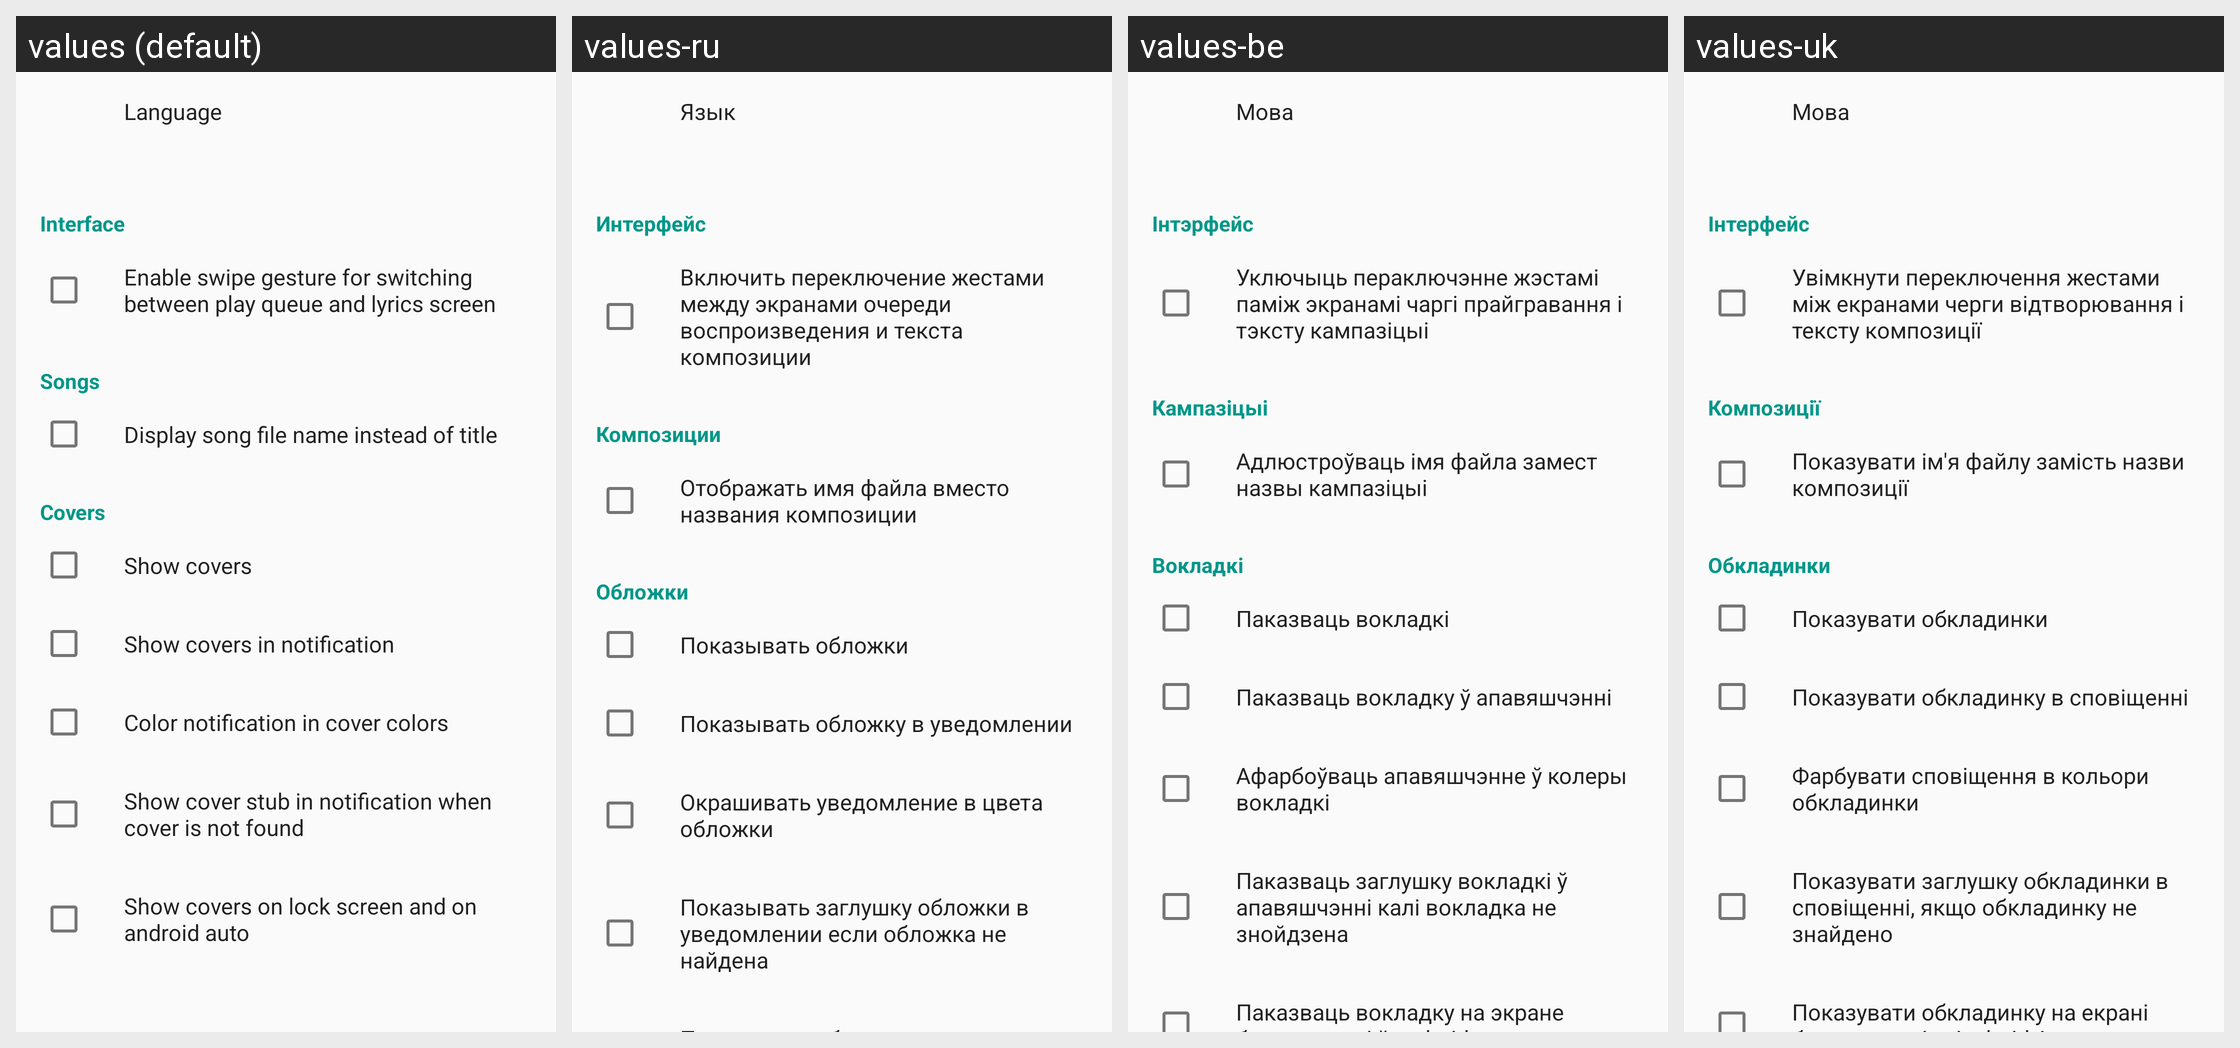

Locale-by-locale string values for the Android screen shown in this grid:
Android screen res/layout/fragment_settings_display.xml rendered under 4 locales, left to right: values (default), values-ru, values-be, values-uk. Device: Nexus 5 (rendered at 1080×1920; each locale shown at half size, 540×960, under a caption strip naming it); theme AppTheme.
Other locales in the repository, not shown: values-cs, values-de, values-el, values-es, values-fr, values-hu, values-in, values-ko, values-pt, values-tr, values-zh, values-zh-rTW.
Strings drawn on this screen, with the default value and each locale's value (text and hints the layout hard-codes, and strings that could not be matched under every locale, appear in the picture but are not listed):

language
  values: Language
  values-ru: Язык
  values-be: Мова
  values-uk: Мова

interface_settings
  values: Interface
  values-ru: Интерфейс
  values-be: Інтэрфейс
  values-uk: Інтерфейс

enable_player_screens_swipe
  values: Enable swipe gesture for switching between play queue and lyrics screen
  values-ru: Включить переключение жестами между экранами очереди воспроизведения и текста композиции
  values-be: Уключыць пераключэнне жэстамі паміж экранамі чаргі прайгравання і тэксту кампазіцыі
  values-uk: Увімкнути переключення жестами між екранами черги відтворювання і тексту композиції

compositions
  values: Songs
  values-ru: Композиции
  values-be: Кампазіцыі
  values-uk: Композиції

display_composition_file_name
  values: Display song file name instead of title
  values-ru: Отображать имя файла вместо названия композиции
  values-be: Адлюстроўваць імя файла замест назвы кампазіцыі
  values-uk: Показувати ім'я файлу замість назви композиції

covers
  values: Covers
  values-ru: Обложки
  values-be: Вокладкі
  values-uk: Обкладинки

show_covers
  values: Show covers
  values-ru: Показывать обложки
  values-be: Паказваць вокладкі
  values-uk: Показувати обкладинки

show_covers_in_notification
  values: Show covers in notification
  values-ru: Показывать обложку в уведомлении
  values-be: Паказваць вокладку ў апавяшчэнні
  values-uk: Показувати обкладинку в сповіщенні

colored_notification
  values: Color notification in cover colors
  values-ru: Окрашивать уведомление в цвета обложки
  values-be: Афарбоўваць апавяшчэнне ў колеры вокладкі
  values-uk: Фарбувати сповіщення в кольори обкладинки

show_cover_stub_in_notification
  values: Show cover stub in notification when cover is not found
  values-ru: Показывать заглушку обложки в уведомлении если обложка не найдена
  values-be: Паказваць заглушку вокладкі ў апавяшчэнні калі вокладка не знойдзена
  values-uk: Показувати заглушку обкладинки в сповіщенні, якщо обкладинку не знайдено
